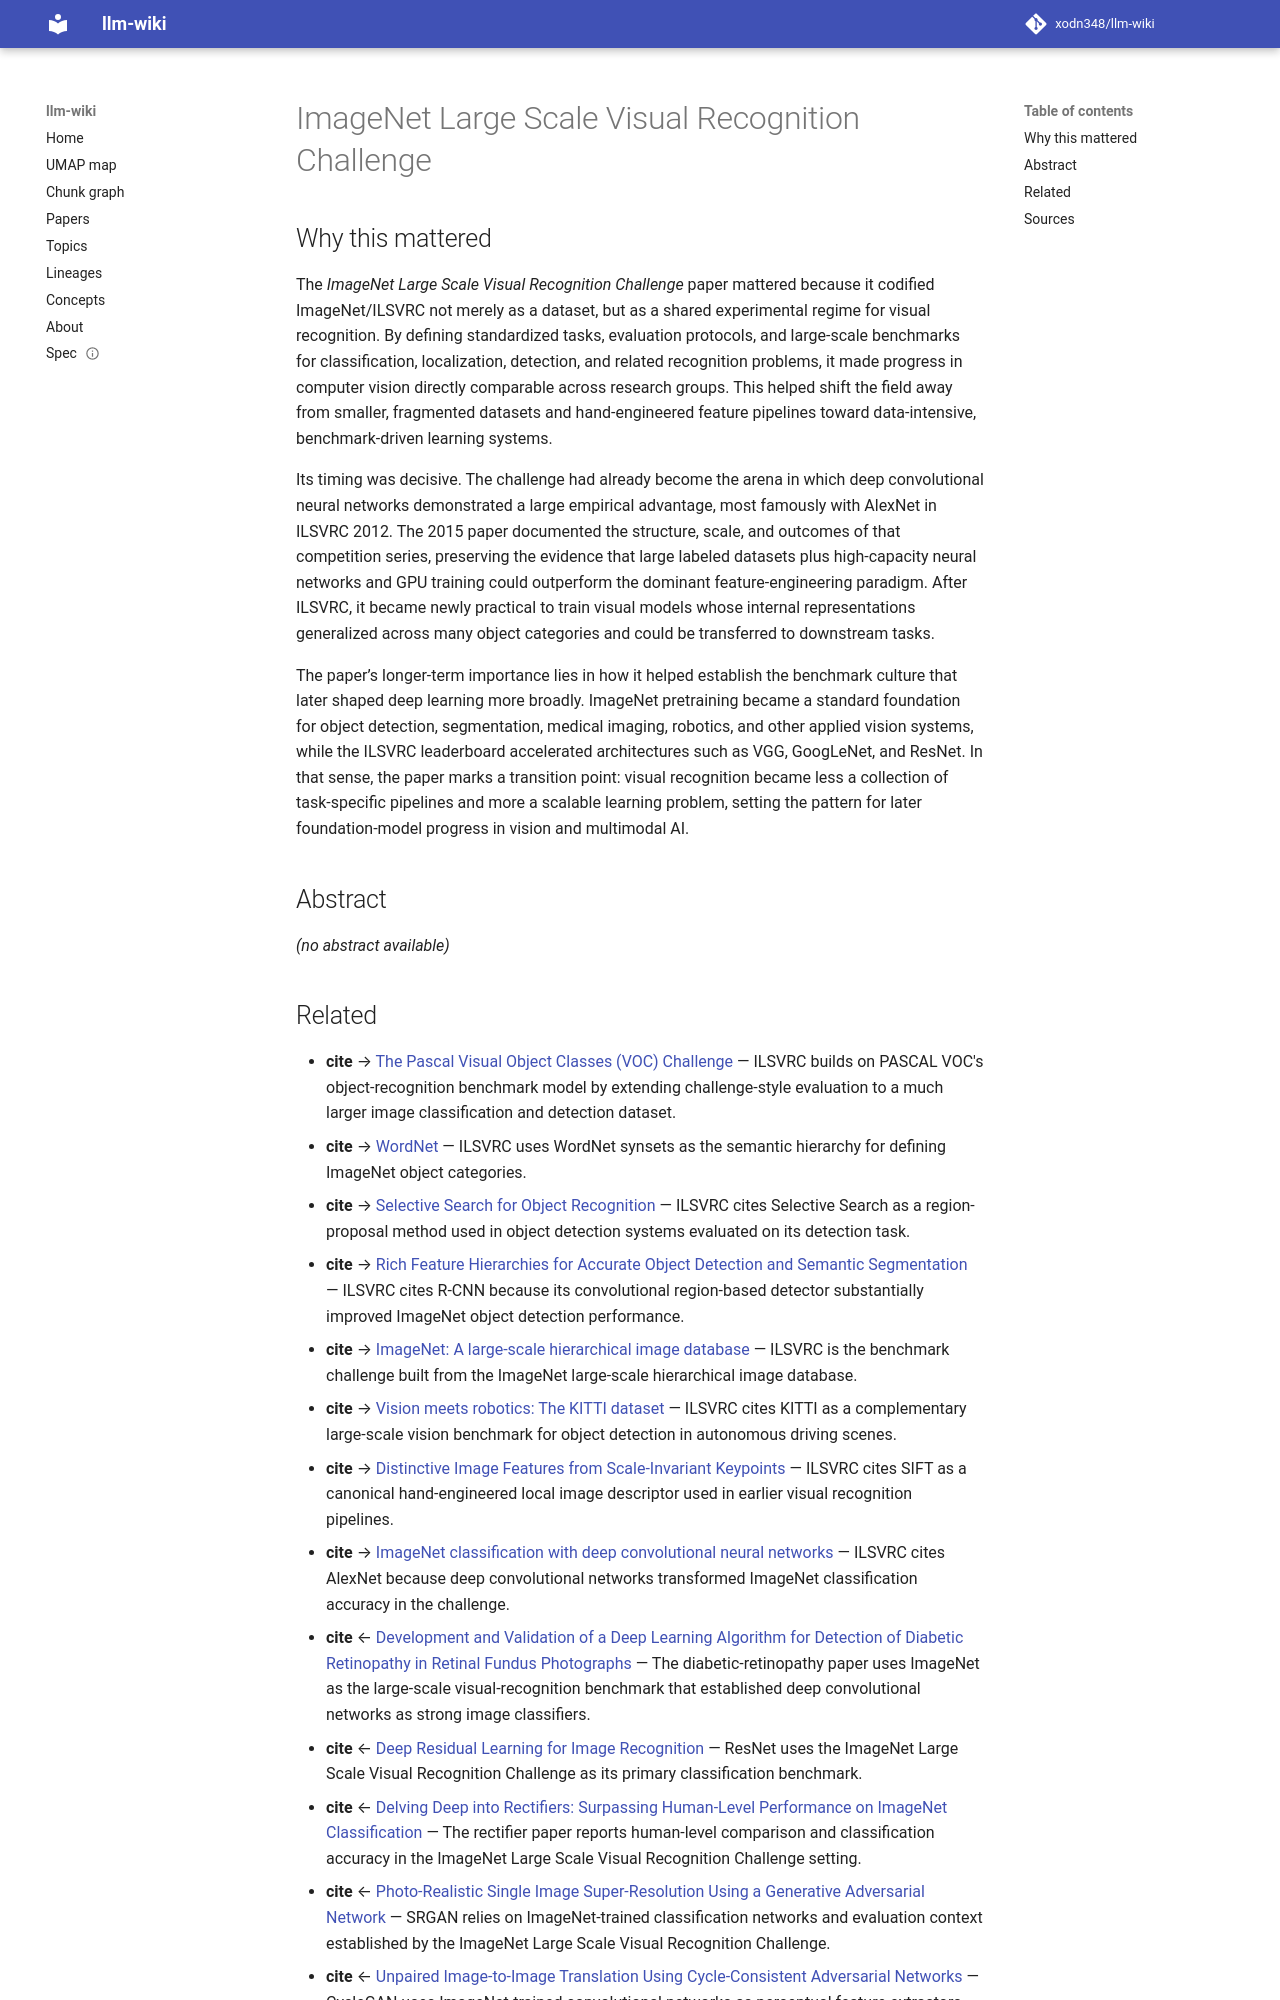

repository: xodn348/llm-wiki · page: paper/10_1007_s11263_015_0816_y/index.html · generator: mkdocs

---
title: ImageNet Large Scale Visual Recognition Challenge
doi: 10.1007/s11263-015-0816-y
openalex_id: https://openalex.org/W2117539524
year: 2015
venue: International Journal of Computer Vision
authors: Olga Russakovsky, Jia Deng, Hao Su, Jonathan Krause, Sanjeev Satheesh, Sean
  Ma, Zhiheng Huang, Andrej Karpathy
citations: 40020
fleming_tier: true
concepts:
- Benchmark (surveying)
- Artificial intelligence
- Computer science
- Categorical variable
- Cognitive neuroscience of visual object recognition
- Scale (ratio)
- Object (grammar)
- Object detection
- Field (mathematics)
- Pattern recognition (psychology)
---

# ImageNet Large Scale Visual Recognition Challenge

## Why this mattered

The *ImageNet Large Scale Visual Recognition Challenge* paper mattered because it codified ImageNet/ILSVRC not merely as a dataset, but as a shared experimental regime for visual recognition. By defining standardized tasks, evaluation protocols, and large-scale benchmarks for classification, localization, detection, and related recognition problems, it made progress in computer vision directly comparable across research groups. This helped shift the field away from smaller, fragmented datasets and hand-engineered feature pipelines toward data-intensive, benchmark-driven learning systems.

Its timing was decisive. The challenge had already become the arena in which deep convolutional neural networks demonstrated a large empirical advantage, most famously with AlexNet in ILSVRC 2012. The 2015 paper documented the structure, scale, and outcomes of that competition series, preserving the evidence that large labeled datasets plus high-capacity neural networks and GPU training could outperform the dominant feature-engineering paradigm. After ILSVRC, it became newly practical to train visual models whose internal representations generalized across many object categories and could be transferred to downstream tasks.

The paper’s longer-term importance lies in how it helped establish the benchmark culture that later shaped deep learning more broadly. ImageNet pretraining became a standard foundation for object detection, segmentation, medical imaging, robotics, and other applied vision systems, while the ILSVRC leaderboard accelerated architectures such as VGG, GoogLeNet, and ResNet. In that sense, the paper marks a transition point: visual recognition became less a collection of task-specific pipelines and more a scalable learning problem, setting the pattern for later foundation-model progress in vision and multimodal AI.

## Abstract

_(no abstract available)_
